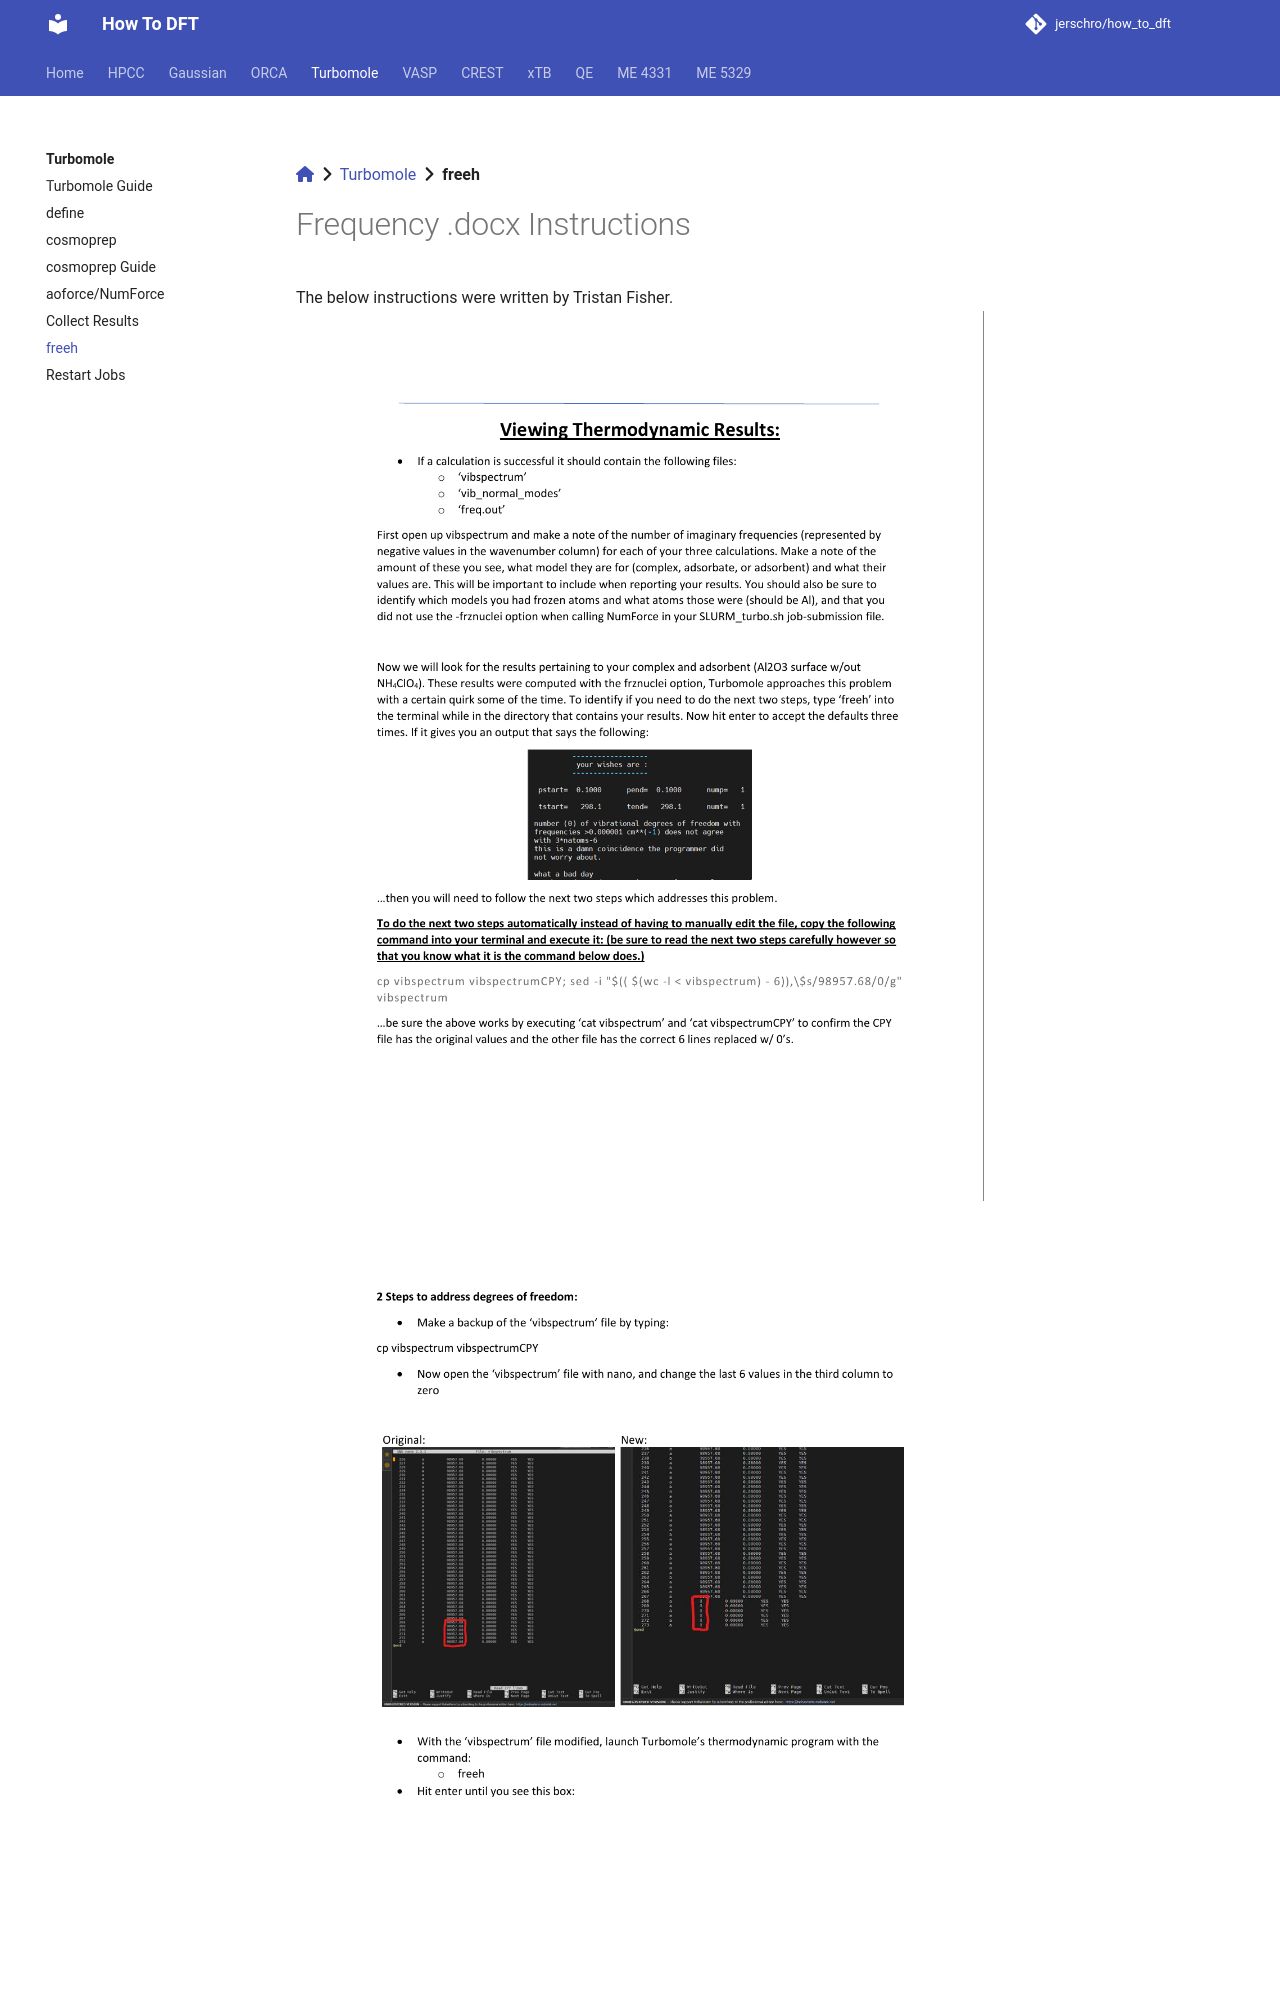

repository: jerschro/how_to_dft · page: turbomole/frequency_docx/index.html · generator: mkdocs

[:fontawesome-solid-house:](../index.md) :fontawesome-solid-angle-right: [Turbomole](index.md) :fontawesome-solid-angle-right: **freeh**
# Frequency .docx Instructions
The below instructions were written by Tristan Fisher.
![Page 1](../assets/images/turbomole/fre
